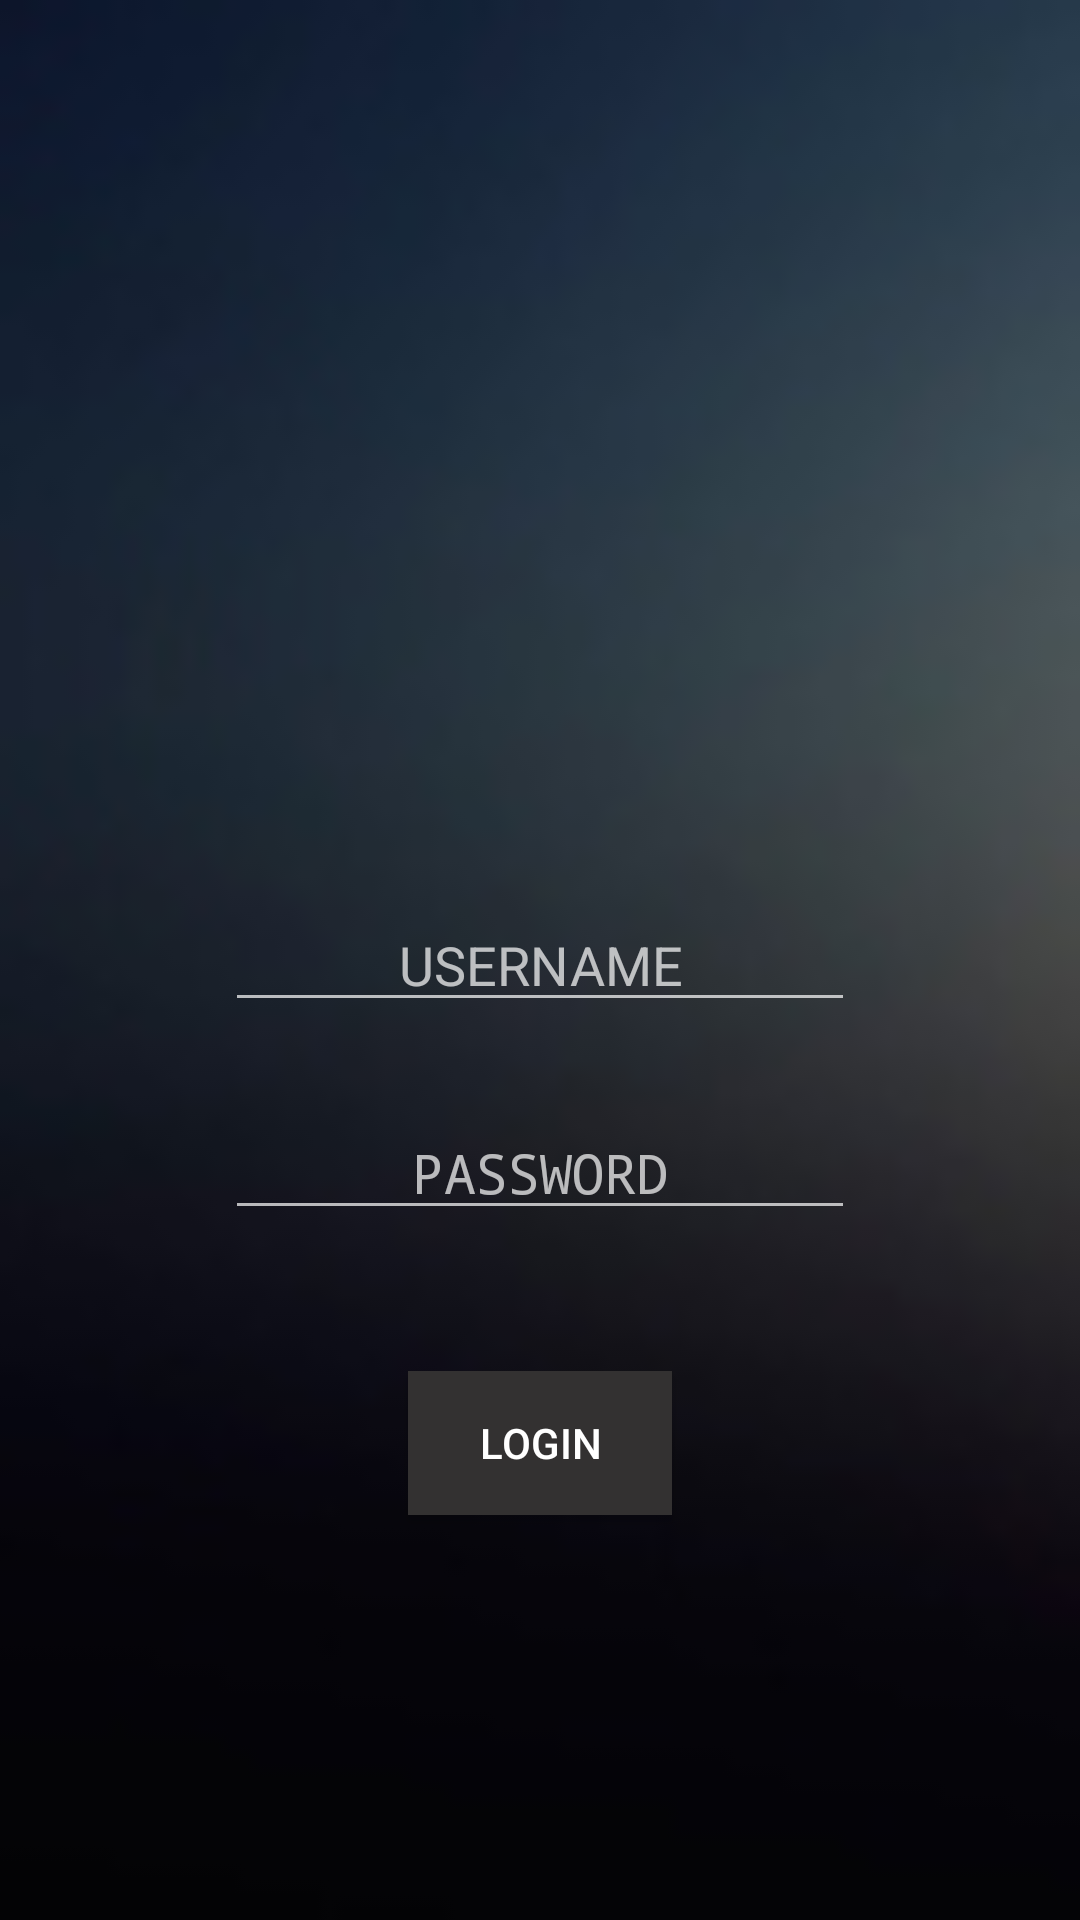

Reconstruct the res/layout file that produces this screen, plus the resources it refers to.
<!-- AndroidManifest.xml: application theme AppTheme -->
<!-- res/layout/activity_login_bak.xml -->
<?xml version="1.0" encoding="utf-8"?>
<RelativeLayout xmlns:android="http://schemas.android.com/apk/res/android"
    xmlns:app="http://schemas.android.com/apk/res-auto"
    xmlns:tools="http://schemas.android.com/tools"
    android:layout_width="match_parent" android:layout_height="match_parent"
    android:background="@drawable/back">

    <EditText
        android:id="@+id/login_username_editText"
        android:layout_width="wrap_content"
        android:layout_height="wrap_content"
        android:ems="10"
        android:hint="USERNAME"
        android:gravity="center"
        android:inputType="textPersonName"
        android:layout_centerVertical="true"
        android:layout_centerHorizontal="true" />

    <EditText
        android:id="@+id/login_password_editText"
        android:layout_width="wrap_content"
        android:layout_height="wrap_content"
        android:ems="10"
        android:hint="PASSWORD"
        android:gravity="center"
        android:inputType="textPassword"
        android:layout_marginTop="28dp"
        android:layout_below="@+id/login_username_editText"
        android:layout_alignStart="@+id/login_username_editText" />

    <Button
        android:id="@+id/login_submit_button"
        android:layout_width="wrap_content"
        android:layout_height="wrap_content"
        android:layout_marginTop="47dp"
        android:text="LOGIN"
        android:background="@color/buttonBack"
        android:layout_below="@+id/login_password_editText"
        android:layout_centerHorizontal="true" />

    <ImageView
        android:id="@+id/imageView2"
        android:layout_width="wrap_content"
        android:layout_height="wrap_content"
        app:srcCompat="@drawable/user_login"
        android:layout_alignBottom="@+id/login_username_editText"
        android:layout_centerHorizontal="true"
        android:layout_marginBottom="54dp" />

    <RelativeLayout
        android:layout_width="match_parent"
        android:layout_height="match_parent"
        android:layout_above="@+id/login_username_editText"
        android:layout_marginBottom="22dp"
        android:layout_marginStart="23dp"
        android:layout_toEndOf="@+id/login_username_editText">


        <ImageView
            android:id="@+id/login_register_imageView"
            android:layout_width="wrap_content"
            android:layout_height="wrap_content"
            android:layout_alignParentEnd="true"
            android:layout_alignParentTop="true"
            android:layout_marginEnd="11dp"
            app:srcCompat="@drawable/user_registration" />
    </RelativeLayout>


</RelativeLayout>
<!-- resources referenced by this layout -->
<resources>
  <color name="buttonBack">#333131</color>
  <!-- drawable back: jpg bitmap (drawable, 11942 bytes) -->
  <!-- drawable user_login: png bitmap (drawable, 3546 bytes) -->
  <!-- drawable user_registration: png bitmap (drawable, 3535 bytes) -->
  <style name="AppTheme" parent="Theme.AppCompat.NoActionBar">
          
          <item name="colorPrimary">@color/buttonBack</item>
          <item name="colorPrimaryDark">@color/black</item>
          <item name="colorAccent">@color/colorAccent</item>
      </style>
  <color name="black">#000000</color>
  <color name="colorAccent">#FF4081</color>
</resources>
